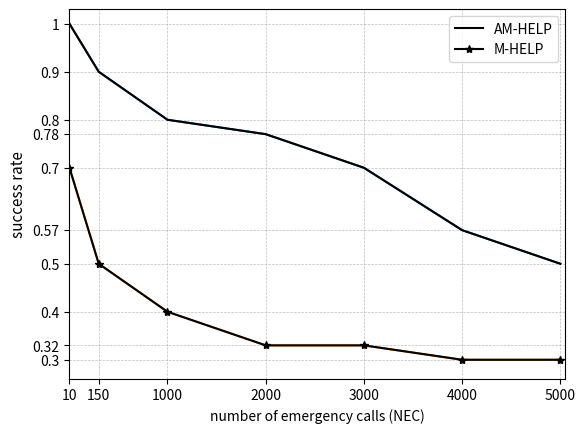

Recreate this plot in Python.
import matplotlib.pyplot as plt
import numpy as np

from matplotlib import rc
from matplotlib.ticker import AutoMinorLocator

rc('mathtext', default='regular')
#from matplotlib.ticker import ScalarFormatter
#data
noc = (2,300,1000,2000,3000,4000,5000)
#success_rate_d = (0.79,0.74,0.57,0.43)
success_rate_d = (1,0.9,0.8,0.77,0.7,0.57,0.5)
success_rate = (0.7,0.5, 0.4,0.33,0.33,0.3,0.3)
#D_r = (0.19, 0.14, 0.06, 0.03)
#D_r_1 = (36.75, 15.94, 10.13, 2.69)
arrayY = (0.3,0.33,0.4,0.5,0.57,0.7,0.77,0.8,0.9,1)
#arrayD = (0.03, 0.06, 0.14, 0.19,  2.69, 10.13, 15.94, 36.75)

#put labels to all data points
#plt.xticks(t)
# Create a subplots and twin axes
f, ax1 = plt.subplots()

ax1.plot(noc, success_rate_d)
ax1.plot(noc, success_rate)
#ax1.fill_between(noc, success_rate_d, success_rate, color='silver', alpha=0.5)
#ax2 = ax1.twinx()
#ax2.plot(time, D_r)
#ax2.plot(time, D_r_1)

#plt.xscale('log', basex=10)
#limits
ax1.set_ylim(0.26,1.03)
ax1.set_xlim(0.01,5050)
ax1.grid(color='gray', alpha=0.5, linestyle='dashed', linewidth=0.5)
#ax2.grid(color='gray', alpha=0.5, linestyle='dashed', linewidth=0.5)
#saving and showing fig

ax1.set_xticks(noc)
ax1.set_xticklabels([10,150,1000,2000,3000,4000,5000], fontsize=10)
ax1.set_yticks(arrayY)
ax1.set_yticklabels([0.3,0.32,0.4,0.5,0.57,0.7,0.78,0.8,0.9,1], fontsize=10)

#legend
lns1 = ax1.plot(noc, success_rate_d, color="black", label='AM-HELP')
lns2 = ax1.plot(noc, success_rate, color="black", marker="*", markersize=6, label='M-HELP')
#lns3 = ax2.plot(time, D_r, color="black", marker="D", markersize=5, label='Dr: gNB = 8')
#lns4 = ax2.plot(time, D_r_1, color="black", marker="d", markersize=5, label='Dr : gNB = 1')
lns = lns1+lns2
      #+lns3+lns4
labs = [l.get_label() for l in lns]
ax1.legend(lns, labs, loc=1, fontsize=10)

#labels
ax1.set_xlabel("number of emergency calls (NEC)",fontsize=10)
ax1.set_ylabel(r"success rate",fontsize=11)
#ax2.set_ylabel(r"average messages per node (Dr)",fontsize=14)


plt.show()